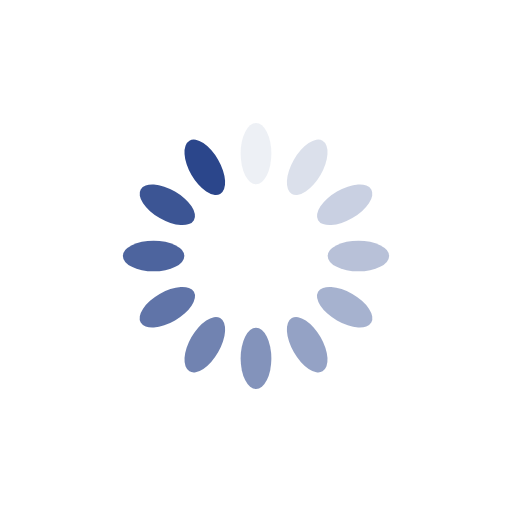
t = 0.00 s
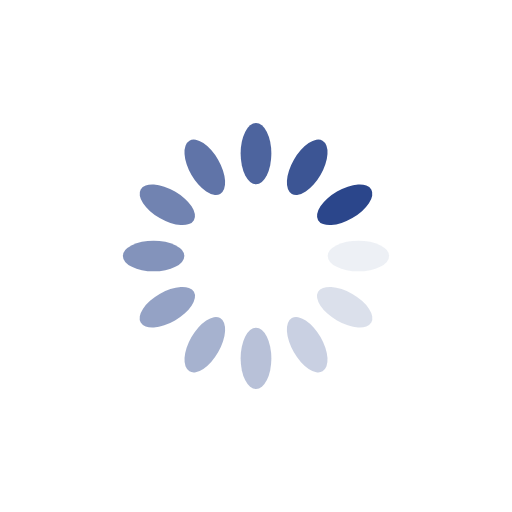
t = 0.25 s
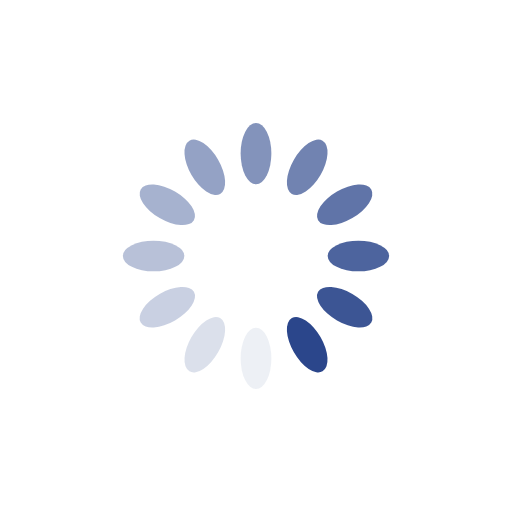
t = 0.50 s
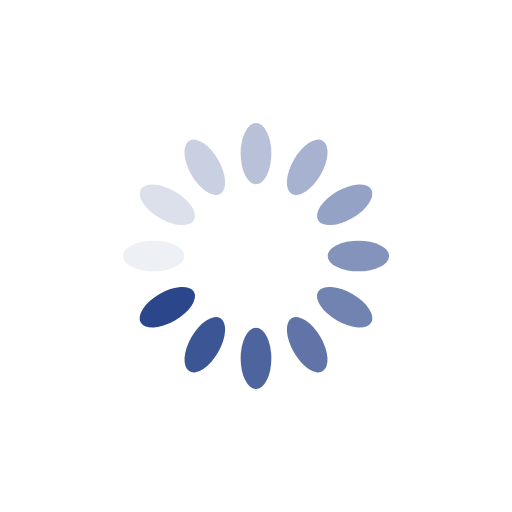
t = 0.75 s

The animated SVG that drew these frames (rendered in a browser with its animation timeline set to each time). Animation: 12 SMIL elements (animate=12); one cycle of 1.00 s, repeats indefinitely.

<svg xmlns="http://www.w3.org/2000/svg" viewBox="0 0 100 100" preserveAspectRatio="xMidYMid" width="200" height="200" style="shape-rendering: auto; display: block;" xmlns:xlink="http://www.w3.org/1999/xlink"><g><g transform="rotate(0 50 50)">
  <rect fill="#2b468b" height="12" width="6" ry="6" rx="3" y="24" x="47">
    <animate repeatCount="indefinite" begin="-0.9166666666666666s" dur="1s" keyTimes="0;1" values="1;0" attributeName="opacity"></animate>
  </rect>
</g><g transform="rotate(30 50 50)">
  <rect fill="#2b468b" height="12" width="6" ry="6" rx="3" y="24" x="47">
    <animate repeatCount="indefinite" begin="-0.8333333333333334s" dur="1s" keyTimes="0;1" values="1;0" attributeName="opacity"></animate>
  </rect>
</g><g transform="rotate(60 50 50)">
  <rect fill="#2b468b" height="12" width="6" ry="6" rx="3" y="24" x="47">
    <animate repeatCount="indefinite" begin="-0.75s" dur="1s" keyTimes="0;1" values="1;0" attributeName="opacity"></animate>
  </rect>
</g><g transform="rotate(90 50 50)">
  <rect fill="#2b468b" height="12" width="6" ry="6" rx="3" y="24" x="47">
    <animate repeatCount="indefinite" begin="-0.6666666666666666s" dur="1s" keyTimes="0;1" values="1;0" attributeName="opacity"></animate>
  </rect>
</g><g transform="rotate(120 50 50)">
  <rect fill="#2b468b" height="12" width="6" ry="6" rx="3" y="24" x="47">
    <animate repeatCount="indefinite" begin="-0.5833333333333334s" dur="1s" keyTimes="0;1" values="1;0" attributeName="opacity"></animate>
  </rect>
</g><g transform="rotate(150 50 50)">
  <rect fill="#2b468b" height="12" width="6" ry="6" rx="3" y="24" x="47">
    <animate repeatCount="indefinite" begin="-0.5s" dur="1s" keyTimes="0;1" values="1;0" attributeName="opacity"></animate>
  </rect>
</g><g transform="rotate(180 50 50)">
  <rect fill="#2b468b" height="12" width="6" ry="6" rx="3" y="24" x="47">
    <animate repeatCount="indefinite" begin="-0.4166666666666667s" dur="1s" keyTimes="0;1" values="1;0" attributeName="opacity"></animate>
  </rect>
</g><g transform="rotate(210 50 50)">
  <rect fill="#2b468b" height="12" width="6" ry="6" rx="3" y="24" x="47">
    <animate repeatCount="indefinite" begin="-0.3333333333333333s" dur="1s" keyTimes="0;1" values="1;0" attributeName="opacity"></animate>
  </rect>
</g><g transform="rotate(240 50 50)">
  <rect fill="#2b468b" height="12" width="6" ry="6" rx="3" y="24" x="47">
    <animate repeatCount="indefinite" begin="-0.25s" dur="1s" keyTimes="0;1" values="1;0" attributeName="opacity"></animate>
  </rect>
</g><g transform="rotate(270 50 50)">
  <rect fill="#2b468b" height="12" width="6" ry="6" rx="3" y="24" x="47">
    <animate repeatCount="indefinite" begin="-0.16666666666666666s" dur="1s" keyTimes="0;1" values="1;0" attributeName="opacity"></animate>
  </rect>
</g><g transform="rotate(300 50 50)">
  <rect fill="#2b468b" height="12" width="6" ry="6" rx="3" y="24" x="47">
    <animate repeatCount="indefinite" begin="-0.08333333333333333s" dur="1s" keyTimes="0;1" values="1;0" attributeName="opacity"></animate>
  </rect>
</g><g transform="rotate(330 50 50)">
  <rect fill="#2b468b" height="12" width="6" ry="6" rx="3" y="24" x="47">
    <animate repeatCount="indefinite" begin="0s" dur="1s" keyTimes="0;1" values="1;0" attributeName="opacity"></animate>
  </rect>
</g><g></g></g><!-- [ldio] generated by https://loading.io --></svg>
